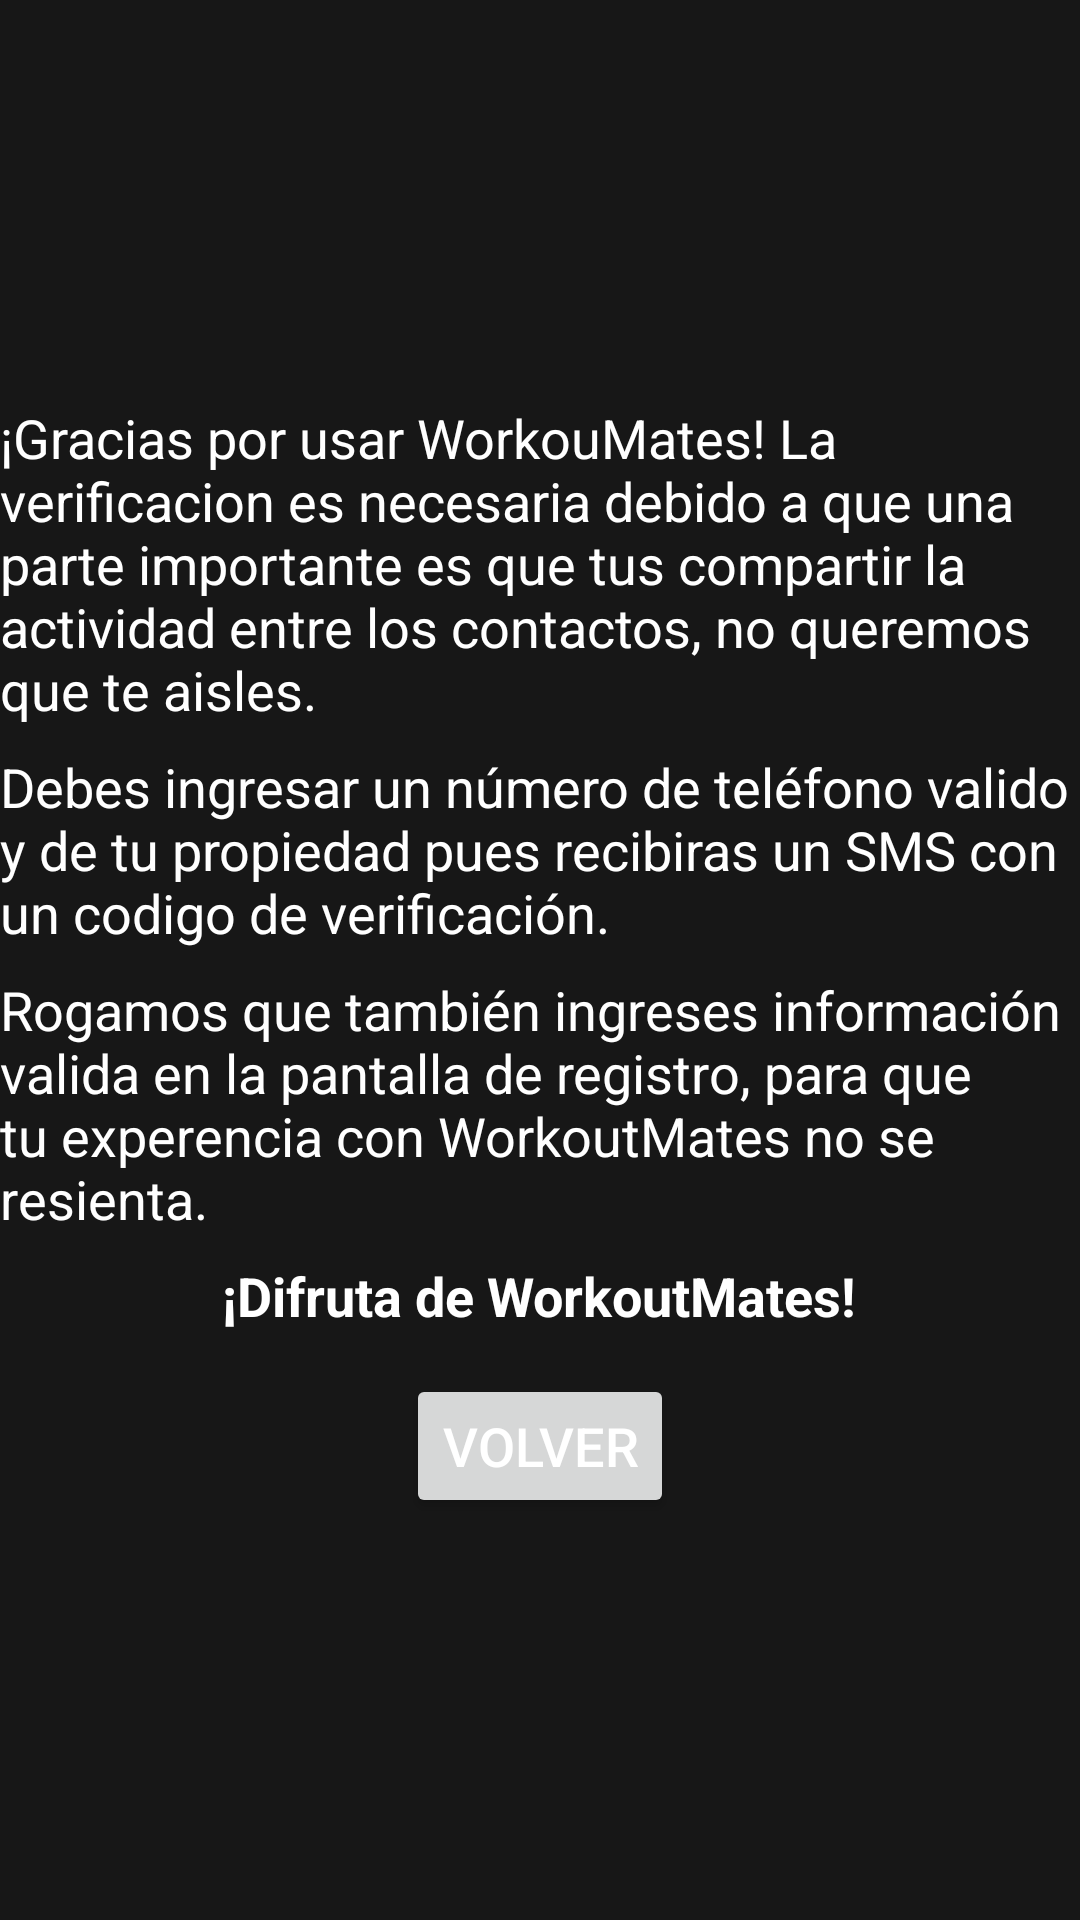

Android layout source for this screen:
<!-- AndroidManifest.xml: application theme Theme.WorkoutMates -->
<!-- res/layout/fragment_info_registro.xml -->
<?xml version="1.0" encoding="utf-8"?>
<LinearLayout
        xmlns:android="http://schemas.android.com/apk/res/android"
        xmlns:tools="http://schemas.android.com/tools"
        android:layout_width="match_parent"
        android:layout_height="match_parent"
        android:orientation="vertical"
        android:gravity="center"
        tools:context=".presentacion.registro.InfoRegistroFragment"
        android:layout_margin="15dp">

    <TextView
            android:layout_width="wrap_content"
            android:layout_height="wrap_content"
            android:text="¡Gracias por usar WorkouMates! La verificacion es necesaria debido a que una parte importante es que tus compartir la actividad entre los contactos, no queremos que te aisles."/>

    <TextView
            android:paddingTop="8dp"
            android:layout_width="wrap_content"
            android:layout_height="wrap_content"
            android:text="Debes ingresar un número de teléfono valido y de tu propiedad pues recibiras un SMS con un codigo de verificación."/>

    <TextView
            android:paddingTop="8dp"
            android:layout_width="wrap_content"
            android:layout_height="wrap_content"
            android:text="Rogamos que también ingreses información valida en la pantalla de registro, para que tu experencia con WorkoutMates no se resienta."/>

    <TextView
            android:paddingTop="8dp"
            android:layout_width="wrap_content"
            android:layout_height="wrap_content"
            android:textStyle="bold"
            android:text="¡Difruta de WorkoutMates!"/>

    <Button
            android:id="@+id/btnVolver"
            android:layout_marginTop="14dp"
            android:layout_width="wrap_content"
            android:layout_height="wrap_content"
            android:text="Volver"/>
</LinearLayout>
<!-- resources referenced by this layout -->
<resources>
  <style name="Theme.WorkoutMates" parent="Base.Theme.WorkoutMates">
          
          <item name="android:textSize">18sp</item>
          <item name="android:colorBackground">@color/colorFondo</item>
          <item name="android:statusBarColor">@color/colorFondo</item>
          <item name="colorSecondary">@color/colorTarjetas</item>
          <item name="android:textColor">@color/white</item>
          <item name="android:editTextColor">@color/colorLetrasEditText</item>
          <item name="android:textColorHint">@color/white</item>
      </style>
  <style name="Base.Theme.WorkoutMates" parent="Theme.Material3.DayNight.NoActionBar">
          
          
      </style>
  <color name="colorFondo">#171717</color>
  <color name="colorTarjetas">#8E4742</color>
  <color name="white">#FFFFFFFF</color>
  <color name="colorLetrasEditText">#C1C2C8</color>
</resources>
